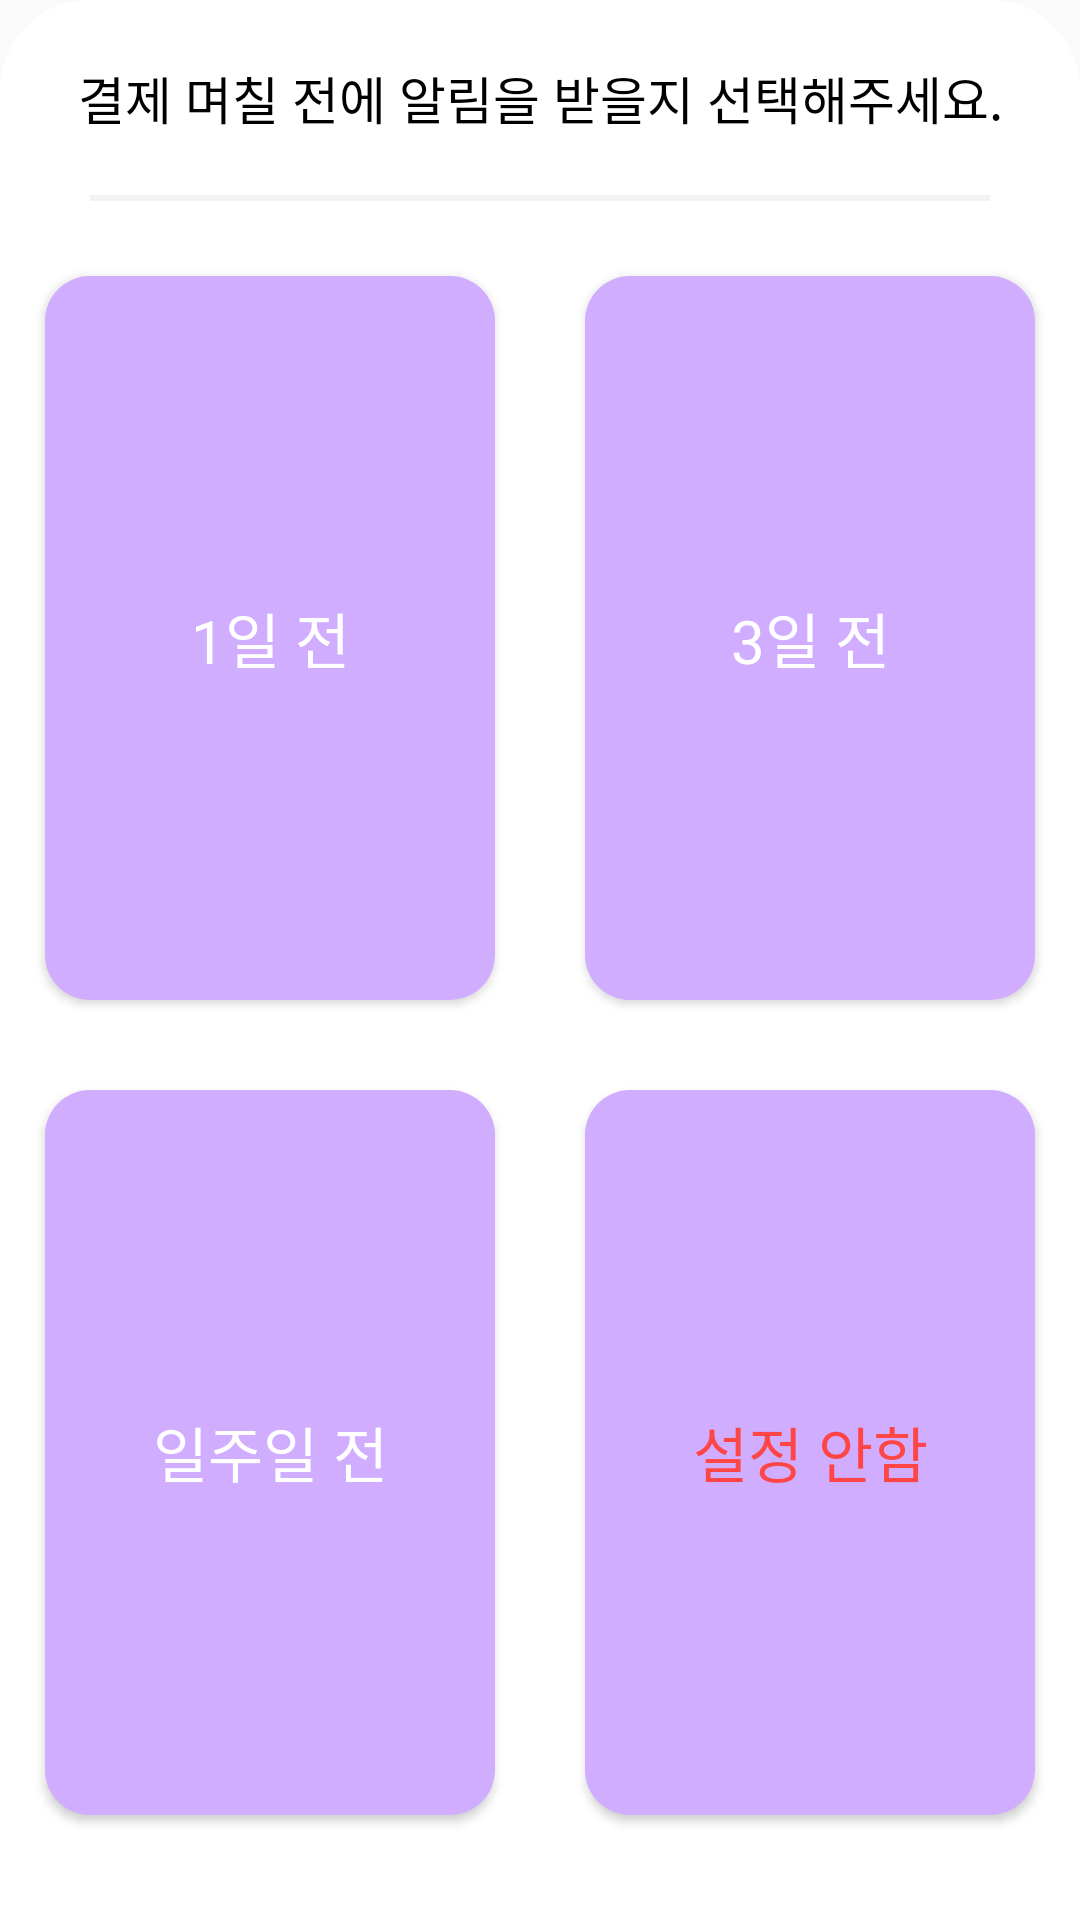

Layout XML and referenced resources for this Android screen:
<!-- AndroidManifest.xml: application theme AppTheme -->
<!-- res/layout/dialog_alarm_setting.xml -->
<?xml version="1.0" encoding="utf-8"?>
<LinearLayout xmlns:android="http://schemas.android.com/apk/res/android"
    xmlns:app="http://schemas.android.com/apk/res-auto"
    android:layout_width="match_parent"
    android:layout_height="300dp"
    android:background="@drawable/calendar_background"
    android:orientation="vertical">

    <TextView
        android:layout_width="match_parent"
        android:layout_height="wrap_content"
        android:layout_gravity="center"
        android:layout_margin="20dp"

        android:fontFamily="@font/nanumsquarer"
        android:gravity="center"
        android:text="결제 며칠 전에 알림을 받을지 선택해주세요."
        android:textColor="@color/black"
        android:textSize="17dp" />

    <View
        android:layout_width="match_parent"
        android:layout_height="2dp"
        android:layout_marginLeft="30dp"
        android:layout_marginRight="30dp"
        android:layout_marginBottom="10dp"
        android:background="#0C000000"/>

    <LinearLayout
        android:layout_width="match_parent"
        android:layout_height="0dp"
        android:layout_weight="1"
        android:orientation="horizontal">

        <Button
            android:id="@+id/one_day_button_alarm_setting_dialog"
            android:layout_width="0dp"
            android:layout_height="match_parent"
            android:layout_margin="15dp"
            android:layout_weight="1"
            android:background="@drawable/alarm_setting_button"
            android:fontFamily="@font/nanumsquareb"
            android:text="1일 전"
            android:textColor="@color/white"
            android:textSize="20dp"

            />

        <Button
            android:id="@+id/three_day_button_alarm_setting_dialog"
            android:layout_width="0dp"
            android:layout_height="match_parent"
            android:layout_margin="15dp"
            android:layout_weight="1"
            android:background="@drawable/alarm_setting_button"
            android:fontFamily="@font/nanumsquareb"
            android:text="3일 전"
            android:textColor="@color/white"
            android:textSize="20dp" />

    </LinearLayout>

    <LinearLayout
        android:layout_width="match_parent"
        android:layout_height="0dp"
        android:layout_weight="1"
        android:orientation="horizontal">

        <Button
            android:id="@+id/one_week_button_alarm_setting_dialog"
            android:layout_width="0dp"
            android:layout_height="match_parent"
            android:layout_margin="15dp"
            android:layout_weight="1"
            android:background="@drawable/alarm_setting_button"
            android:fontFamily="@font/nanumsquareb"
            android:text="일주일 전"
            android:textColor="@color/white"
            android:textSize="20dp"

            />

        <Button
            android:id="@+id/no_alarm_button_alarm_setting_dialog"
            android:layout_width="0dp"
            android:layout_height="match_parent"
            android:layout_margin="15dp"
            android:layout_weight="1"
            android:background="@drawable/alarm_setting_button"
            android:fontFamily="@font/nanumsquareb"
            android:text="설정 안함"
            android:textColor="#ff4646"
            android:textSize="20dp" />

    </LinearLayout>

    <Space
        android:layout_width="match_parent"
        android:layout_height="20dp"/>

</LinearLayout>
<!-- resources referenced by this layout -->
<resources>
  <color name="black">#000000</color>
  <color name="white">#ffffff</color>
  <!-- drawable alarm_setting_button (drawable) -->
  <?xml version="1.0" encoding="utf-8"?>
  <shape
      xmlns:android="http://schemas.android.com/apk/res/android"
      android:shape="rectangle"
      android:padding = "10dp"
  
      >
      <solid android:color="#d0adfe"></solid>
      <corners
          android:radius="15dp">
      </corners>
  
  </shape>
  <!-- drawable calendar_background (drawable) -->
  <?xml version="1.0" encoding="utf-8"?>
  <shape
      xmlns:android="http://schemas.android.com/apk/res/android"
      android:shape="rectangle"
      android:padding = "10dp">
  
      <solid android:color="@color/white"></solid>
      <corners
          android:topLeftRadius="30dp"
          android:topRightRadius="30dp"
          />
  
  </shape>
  <style name="AppTheme" parent="Theme.AppCompat.Light.DarkActionBar">
          
          <item name="colorPrimary">@color/colorPrimary</item>
          <item name="colorPrimaryDark">@color/colorPrimaryDark</item>
          <item name="colorAccent">@color/colorAccent</item>
  
          
          <item name="windowActionBar">false</item>
          <item name="windowNoTitle">true</item>
  
      </style>
  <color name="colorPrimary">#6200EE</color>
  <color name="colorPrimaryDark">#3700B3</color>
  <color name="colorAccent">#03DAC5</color>
</resources>
